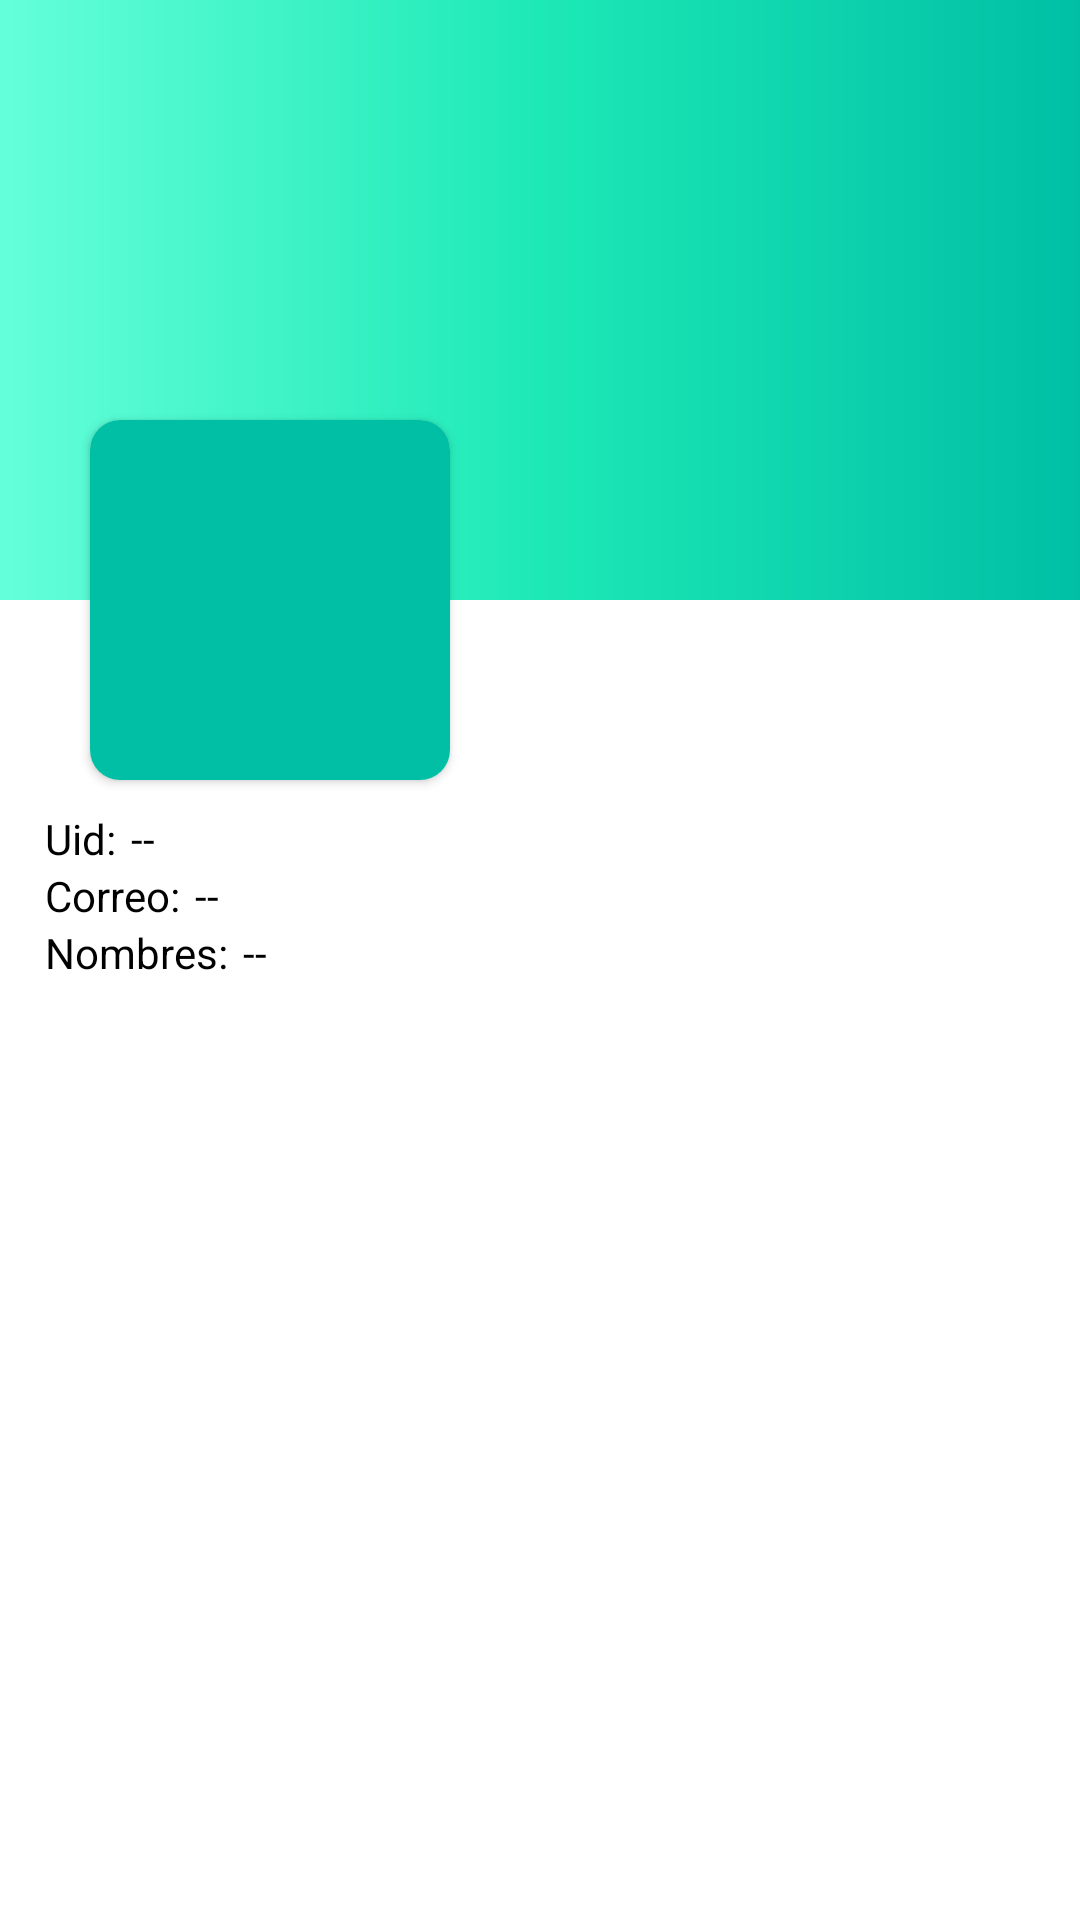

Android layout source for this screen:
<!-- AndroidManifest.xml: activity theme Theme.AppCompat.DayNight.NoActionBar -->
<!-- res/layout/activity_home.xml -->
<?xml version="1.0" encoding="utf-8"?>
<androidx.core.widget.NestedScrollView
    xmlns:android="http://schemas.android.com/apk/res/android"
    xmlns:app="http://schemas.android.com/apk/res-auto"
    xmlns:tools="http://schemas.android.com/tools"
    android:layout_width="match_parent"
    android:layout_height="match_parent"
    android:background="#fff"
    tools:context=".HomeActivity">

    <RelativeLayout
        android:layout_width="match_parent"
        android:layout_height="wrap_content">

        
        <androidx.appcompat.widget.AppCompatImageView
            android:layout_width="match_parent"
            android:layout_height="200dp"
            android:src="@drawable/gradient"
            android:scaleType="center"/>

        
        <androidx.appcompat.widget.LinearLayoutCompat
            android:layout_width="match_parent"
            android:layout_height="wrap_content"
            android:layout_marginTop="80dp"
            android:orientation="vertical"
            android:padding="10dp">

            
            <androidx.cardview.widget.CardView
                android:layout_width="120dp"
                android:layout_height="120dp"
                android:layout_marginStart="20dp"
                android:layout_marginTop="50dp"
                app:cardCornerRadius="10dp">

                <ImageView
                    android:id="@+id/foto_de_perfil"
                    android:layout_width="120dp"
                    android:layout_height="120dp"
                    android:layout_marginStart="0dp"
                    android:layout_marginTop="0dp"
                    android:background="#00bfa5"
                    android:padding="3dp"
                    android:scaleType="center" />

            </androidx.cardview.widget.CardView>

            
            <androidx.appcompat.widget.LinearLayoutCompat
                android:layout_width="match_parent"
                android:layout_height="wrap_content"
                android:layout_marginTop="10dp"
                android:orientation="vertical">

                
                <androidx.appcompat.widget.LinearLayoutCompat
                    android:layout_width="match_parent"
                    android:layout_height="wrap_content"
                    android:orientation="horizontal">

                    <TextView
                        android:layout_width="wrap_content"
                        android:layout_height="wrap_content"
                        android:layout_marginStart="5dp"
                        android:text="@string/uidtxt"
                        android:textColor="#000" />

                    <TextView
                        android:layout_width="wrap_content"
                        android:layout_height="wrap_content"
                        android:layout_marginStart="5dp"
                        android:text="@string/uidPerfil"
                        android:textColor="#000" />

                </androidx.appcompat.widget.LinearLayoutCompat>

                
                <androidx.appcompat.widget.LinearLayoutCompat
                    android:layout_width="match_parent"
                    android:layout_height="wrap_content"
                    android:orientation="horizontal">

                    <TextView
                        android:layout_width="wrap_content"
                        android:layout_height="wrap_content"
                        android:layout_marginStart="5dp"
                        android:text="@string/correotxt"
                        android:textColor="#000" />

                    <TextView
                        android:layout_width="wrap_content"
                        android:layout_height="wrap_content"
                        android:layout_marginStart="5dp"
                        android:text="@string/correoPerfil"
                        android:textColor="#000" />


                </androidx.appcompat.widget.LinearLayoutCompat>

                
                <androidx.appcompat.widget.LinearLayoutCompat
                    android:layout_width="match_parent"
                    android:layout_height="wrap_content"
                    android:orientation="horizontal">

                    <TextView
                        android:layout_width="wrap_content"
                        android:layout_height="wrap_content"
                        android:layout_marginStart="5dp"
                        android:text="@string/nombrestxt"
                        android:textColor="#000" />

                    <TextView
                        android:layout_width="wrap_content"
                        android:layout_height="wrap_content"
                        android:layout_marginStart="5dp"
                        android:text="@string/nombresPerfil"
                        android:textColor="#000" />

                </androidx.appcompat.widget.LinearLayoutCompat>

            </androidx.appcompat.widget.LinearLayoutCompat>

        </androidx.appcompat.widget.LinearLayoutCompat>

        


        <androidx.appcompat.widget.LinearLayoutCompat
            android:layout_width="match_parent"
            android:layout_height="wrap_content"
            android:orientation="horizontal"
            android:weightSum="2">

            <androidx.appcompat.widget.LinearLayoutCompat
                android:layout_width="wrap_content"
                android:layout_height="wrap_content"
                android:orientation="vertical"
                android:layout_weight="1">

                

            </androidx.appcompat.widget.LinearLayoutCompat>

        </androidx.appcompat.widget.LinearLayoutCompat>

        <androidx.appcompat.widget.LinearLayoutCompat
            android:layout_width="match_parent"
            android:layout_height="wrap_content"
            android:orientation="horizontal"
            android:weightSum="2">

        </androidx.appcompat.widget.LinearLayoutCompat>

        <androidx.appcompat.widget.LinearLayoutCompat
            android:layout_width="match_parent"
            android:layout_height="wrap_content"
            android:orientation="horizontal"
            android:weightSum="2">

        </androidx.appcompat.widget.LinearLayoutCompat>

    </RelativeLayout>

</androidx.core.widget.NestedScrollView>
<!-- resources referenced by this layout -->
<resources>
  <!-- drawable gradient (drawable) -->
  <?xml version="1.0" encoding="utf-8"?>
  <shape xmlns:android="http://schemas.android.com/apk/res/android"
      android:shape="rectangle">
      <gradient
          android:startColor="#64ffda"
          android:centerColor="#1de9b6"
          android:endColor="#00bfa5"
          android:angle="0"/>
      <corners
          android:radius="0dp"/>
  </shape>
  <string name="correoPerfil"> -- </string>
  <string name="correotxt">Correo: </string>
  <string name="nombresPerfil"> -- </string>
  <string name="nombrestxt">Nombres: </string>
  <string name="uidPerfil"> -- </string>
  <string name="uidtxt">Uid: </string>
</resources>
